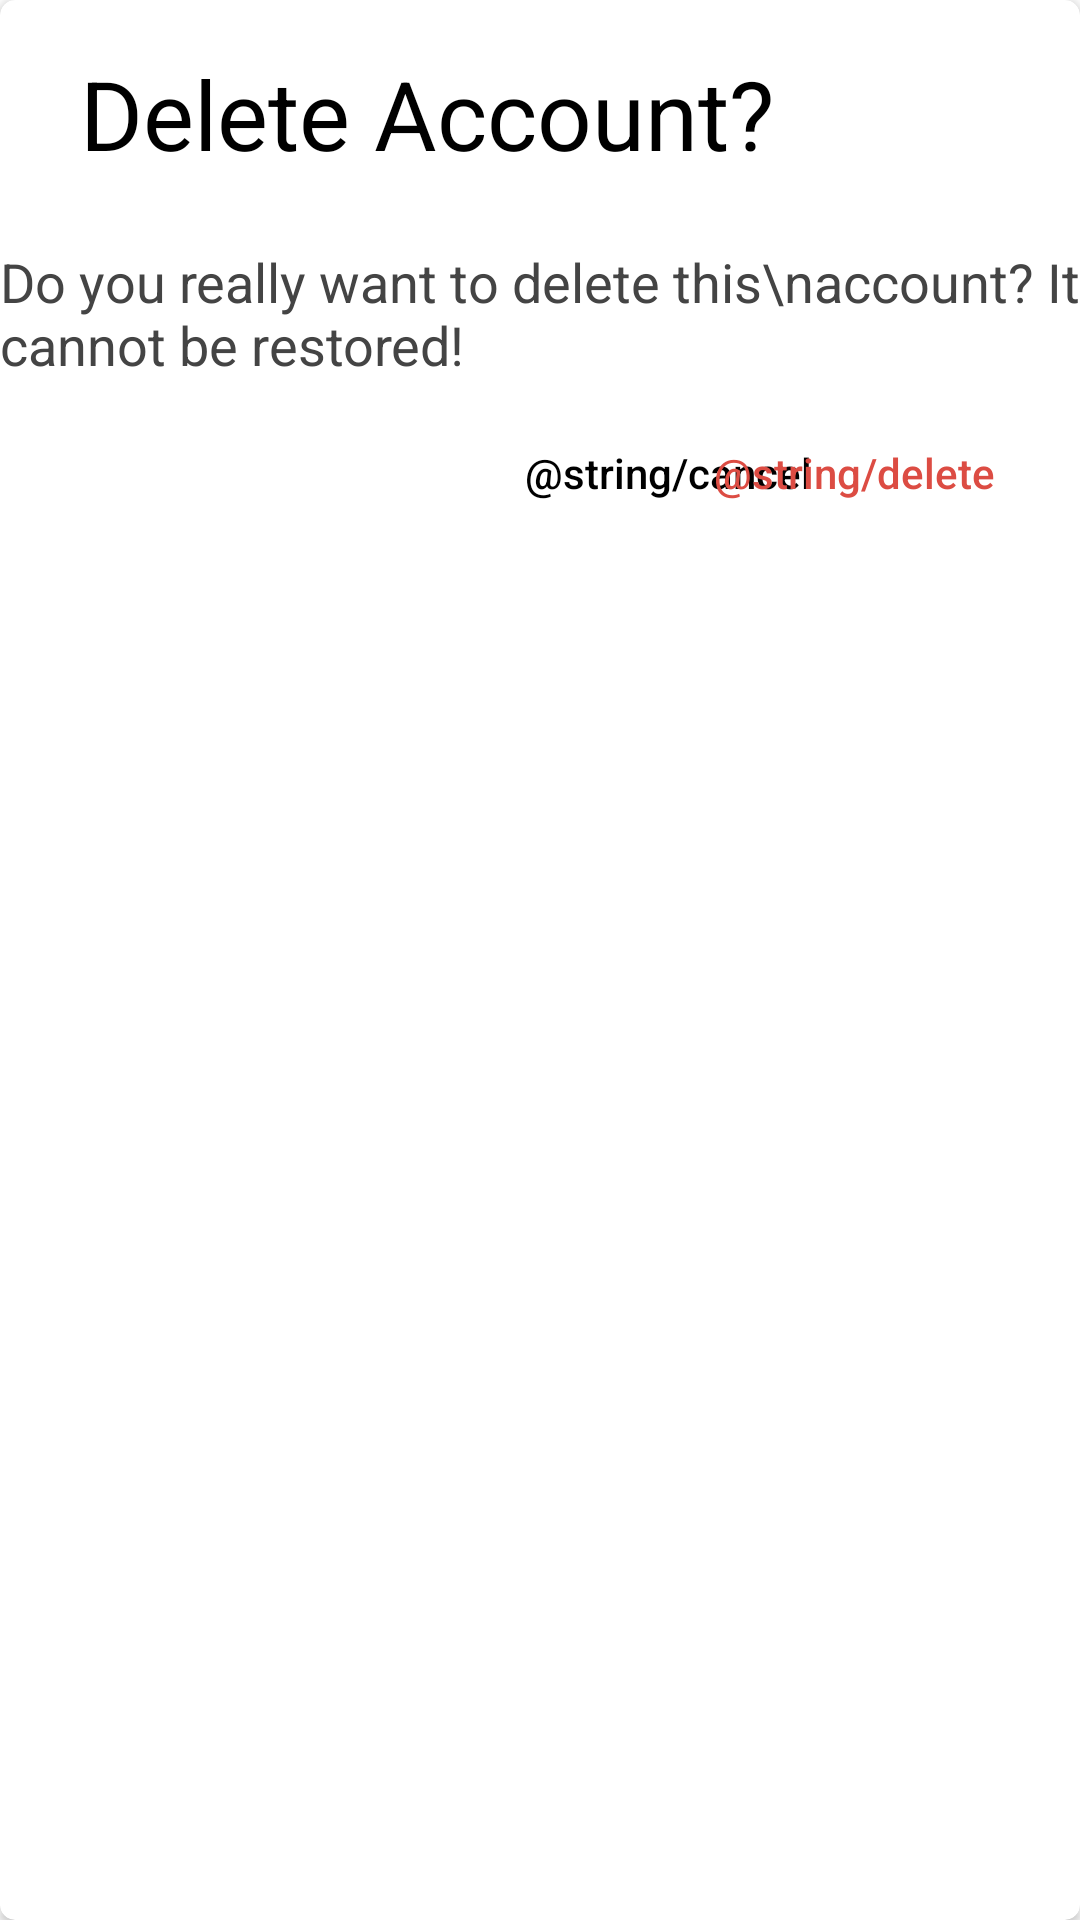

Layout XML and referenced resources for this Android screen:
<!-- AndroidManifest.xml: application theme Theme.Gshoptest -->
<!-- res/layout/dialog_delete_account.xml -->
<?xml version="1.0" encoding="utf-8"?>
<layout xmlns:android="http://schemas.android.com/apk/res/android"
    xmlns:app="http://schemas.android.com/apk/res-auto">

    <androidx.cardview.widget.CardView
        android:layout_width="364dp"
        android:layout_height="188dp"
        app:cardCornerRadius="5dp">

        <androidx.constraintlayout.widget.ConstraintLayout
            android:layout_width="364dp"
            android:layout_height="188dp">

            <TextView
                android:id="@+id/title"
                android:layout_width="wrap_content"
                android:layout_height="wrap_content"
                android:text="Delete Acсount?"
                android:textColor="@color/black"
                android:textSize="32sp"
                app:layout_constraintBottom_toTopOf="@id/guideline_center"
                app:layout_constraintEnd_toEndOf="parent"
                app:layout_constraintHorizontal_bias="0.2"
                app:layout_constraintStart_toStartOf="parent"
                app:layout_constraintTop_toTopOf="parent" />

            <TextView
                android:id="@+id/description"
                android:layout_width="wrap_content"
                android:layout_height="wrap_content"
                android:text="Do you really want to delete this\nacсount? It cannot be restored!"
                android:textColor="@color/description_color"
                android:textSize="18sp"
                app:layout_constraintTop_toBottomOf="@id/guideline_center"
                app:layout_constraintStart_toStartOf="parent"
                app:layout_constraintEnd_toEndOf="parent"
                app:layout_constraintBottom_toTopOf="@id/cancel"
                app:layout_constraintHorizontal_bias="0.25"/>

            <com.google.android.material.button.MaterialButton
                android:id="@+id/cancel"
                style="@style/Widget.MaterialComponents.Button.TextButton.Dialog"
                android:layout_width="wrap_content"
                android:layout_height="wrap_content"
                android:letterSpacing="0"
                android:text="@string/cancel"
                android:textAllCaps="false"
                android:textColor="@color/black"
                app:layout_constraintHorizontal_bias="0.65"
                app:layout_constraintBottom_toBottomOf="parent"
                app:layout_constraintEnd_toEndOf="parent"
                app:layout_constraintStart_toStartOf="parent"
                app:layout_constraintTop_toBottomOf="@id/description" />

            <com.google.android.material.button.MaterialButton
                android:id="@+id/delete"
                style="@style/Widget.MaterialComponents.Button.TextButton.Dialog"
                android:layout_width="wrap_content"
                android:layout_height="wrap_content"
                android:text="@string/delete"
                android:textColor="@color/red"
                android:textAllCaps="false"
                android:letterSpacing="0"
                app:layout_constraintHorizontal_bias="0.9"
                app:layout_constraintTop_toBottomOf="@id/description"
                app:layout_constraintEnd_toEndOf="parent"
                app:layout_constraintBottom_toBottomOf="parent"
                app:layout_constraintStart_toStartOf="parent"/>

            <androidx.constraintlayout.widget.Guideline
                android:id="@+id/guideline_center"
                android:layout_width="wrap_content"
                android:layout_height="wrap_content"
                android:orientation="horizontal"
                app:layout_constraintGuide_percent="0.4" />

        </androidx.constraintlayout.widget.ConstraintLayout>

    </androidx.cardview.widget.CardView>
</layout>
<!-- resources referenced by this layout -->
<resources>
  <color name="black">#FF000000</color>
  <color name="description_color">#444444</color>
  <color name="red">#DC4C43</color>
  <string name="cancel">Отмена</string>
  <string name="delete">Удалить</string>
  <style name="Theme.Gshoptest" parent="Theme.MaterialComponents.DayNight.DarkActionBar">
          
          <item name="colorPrimary">@color/purple_500</item>
          <item name="colorPrimaryVariant">@color/purple_700</item>
          <item name="colorOnPrimary">@color/white</item>
          
          <item name="colorSecondary">@color/teal_200</item>
          <item name="colorSecondaryVariant">@color/teal_700</item>
          <item name="colorOnSecondary">@color/black</item>
          
          <item name="android:statusBarColor" tools:targetApi="l">?attr/colorPrimaryVariant</item>
          
      </style>
  <color name="white">#FFFFFFFF</color>
  <color name="teal_200">#FF03DAC5</color>
  <color name="teal_700">#FF018786</color>
  <!-- not gathered from this repository: default colours our renderer supplied (Android Studio template values) -->
  <color name="purple_500">#FF6200EE</color>
  <color name="purple_700">#FF3700B3</color>
</resources>
